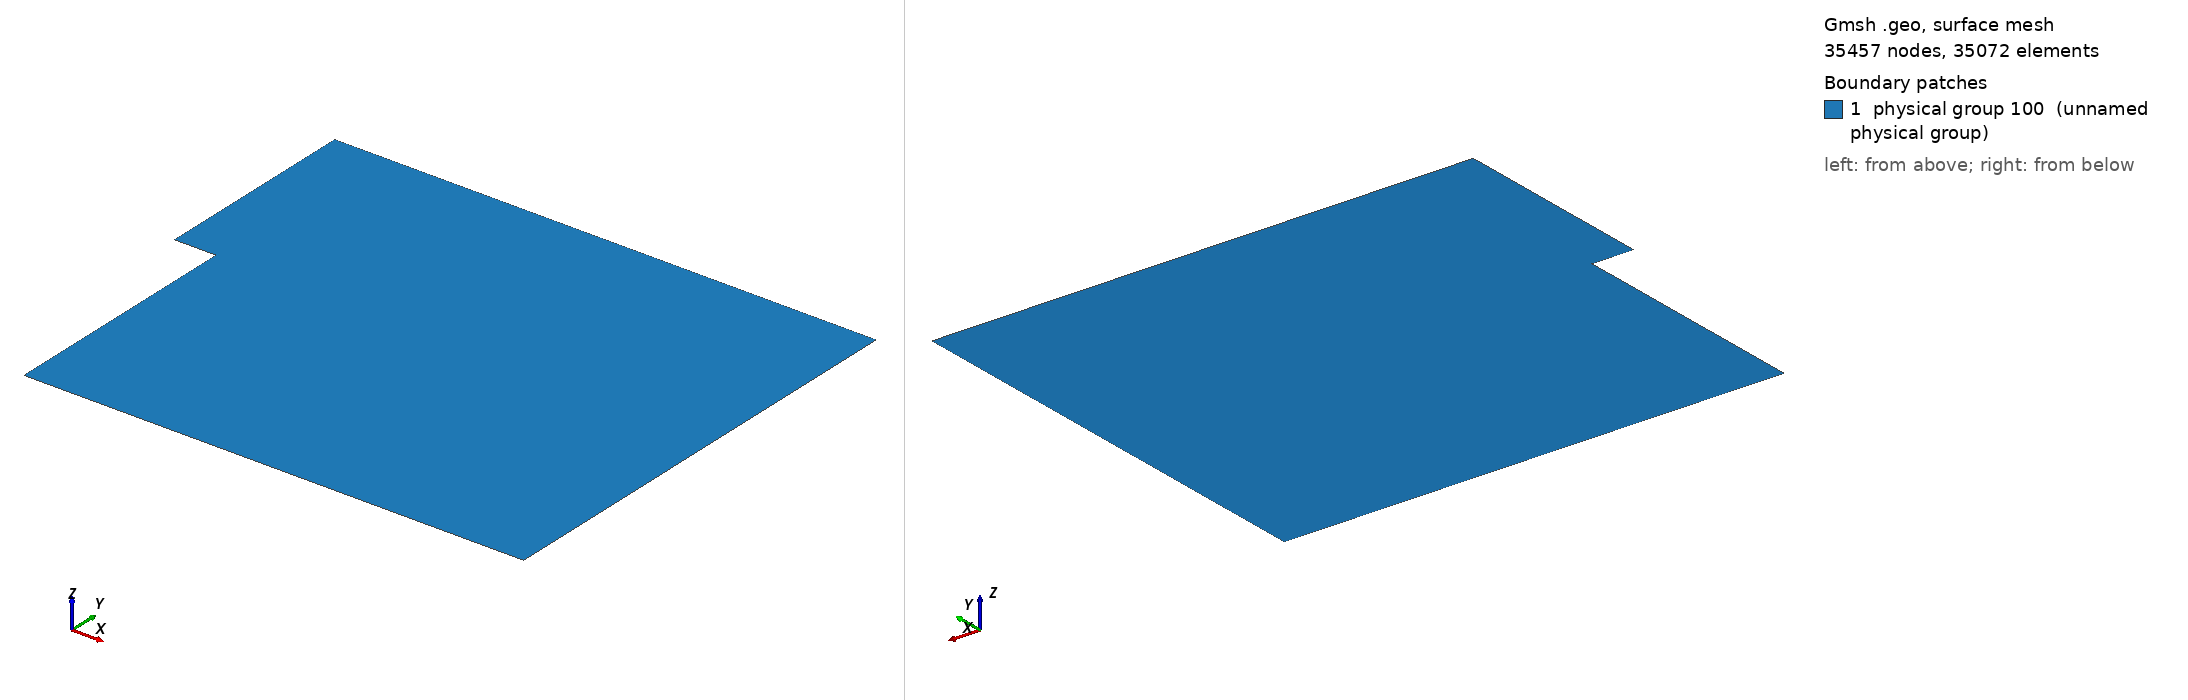

Gmsh geometry script, surface-meshed: 35457 nodes, 35072 surface elements. Boundary patches (legend numbers): 1 physical group 100 (unnamed physical group). Left view from above one corner, right view from below the opposite corner. Legend entries are the model's physical surfaces. The drawing asked Gmsh for element sizes between 1% and 20% of the model's largest extent; the script's own settings can give other sizes.

=== bstep.geo (drawn) ===
// Mesh for backward facing step

Mesh.RecombineAll=1;
Mesh.RecombinationAlgorithm=1; //blossom

L1 = 1;    // Length of the horizontal part of the step
L2 = 12;   // length of domain after the step
h = 6;     // Height of vertical part of the step
H = 11;    // Total domain height 

n  = 16;
cl = 1.0/n;  // Mesh size

n1 = L1*n + 1;
n2 = L2*n + 1;
n3 = (H-h)*n + 1;
n4 = h*n + 1;

Point(1) = {0, h, 0};
Point(2) = {L1, h, 0};
Point(3) = {L1, 0, 0};
Point(4) = {L1+L2, 0, 0};
Point(5) = {L1+L2, h, 0};
Point(6) = {L1+L2, H, 0};
Point(7) = {L1, H, 0};
Point(8) = {0, H, 0};

Line(1) = {1, 2};
Line(2) = {2, 3};
Line(3) = {3, 4};
Line(4) = {4, 5};
Line(5) = {5, 6};
Line(6) = {6, 7};
Line(7) = {7, 8};
Line(8) = {8, 1};
Line(9) = {2, 5};
Line(10) = {2, 7};

Line Loop(1) = {1, 10, 7, 8};
Plane Surface(1) = {1};
Transfinite Surface(1) = {1,2,7,8};

Line Loop(2) = {2, 3, 4, -9};
Plane Surface(2) = {2};
Transfinite Surface(2) = {2,3,4,5};

Line Loop(3) = {5, 6, -10, 9};
Plane Surface(3) = {3};
Transfinite Surface(3) = {5,6,7,2};

Transfinite Line{1, -7} = n1;
Transfinite Line{3, 9, -6} = n2;
Transfinite Line{-8, 10, 5} = n3;
Transfinite Line{-2,4} = n4;

Physical Line(1) = {8};        		// inflow
Physical Line(2) = {1,2};  		// wall
Physical Line(3) = {3,4,5,6,7};         // outlet

Physical Surface(100) = {1,2,3};
